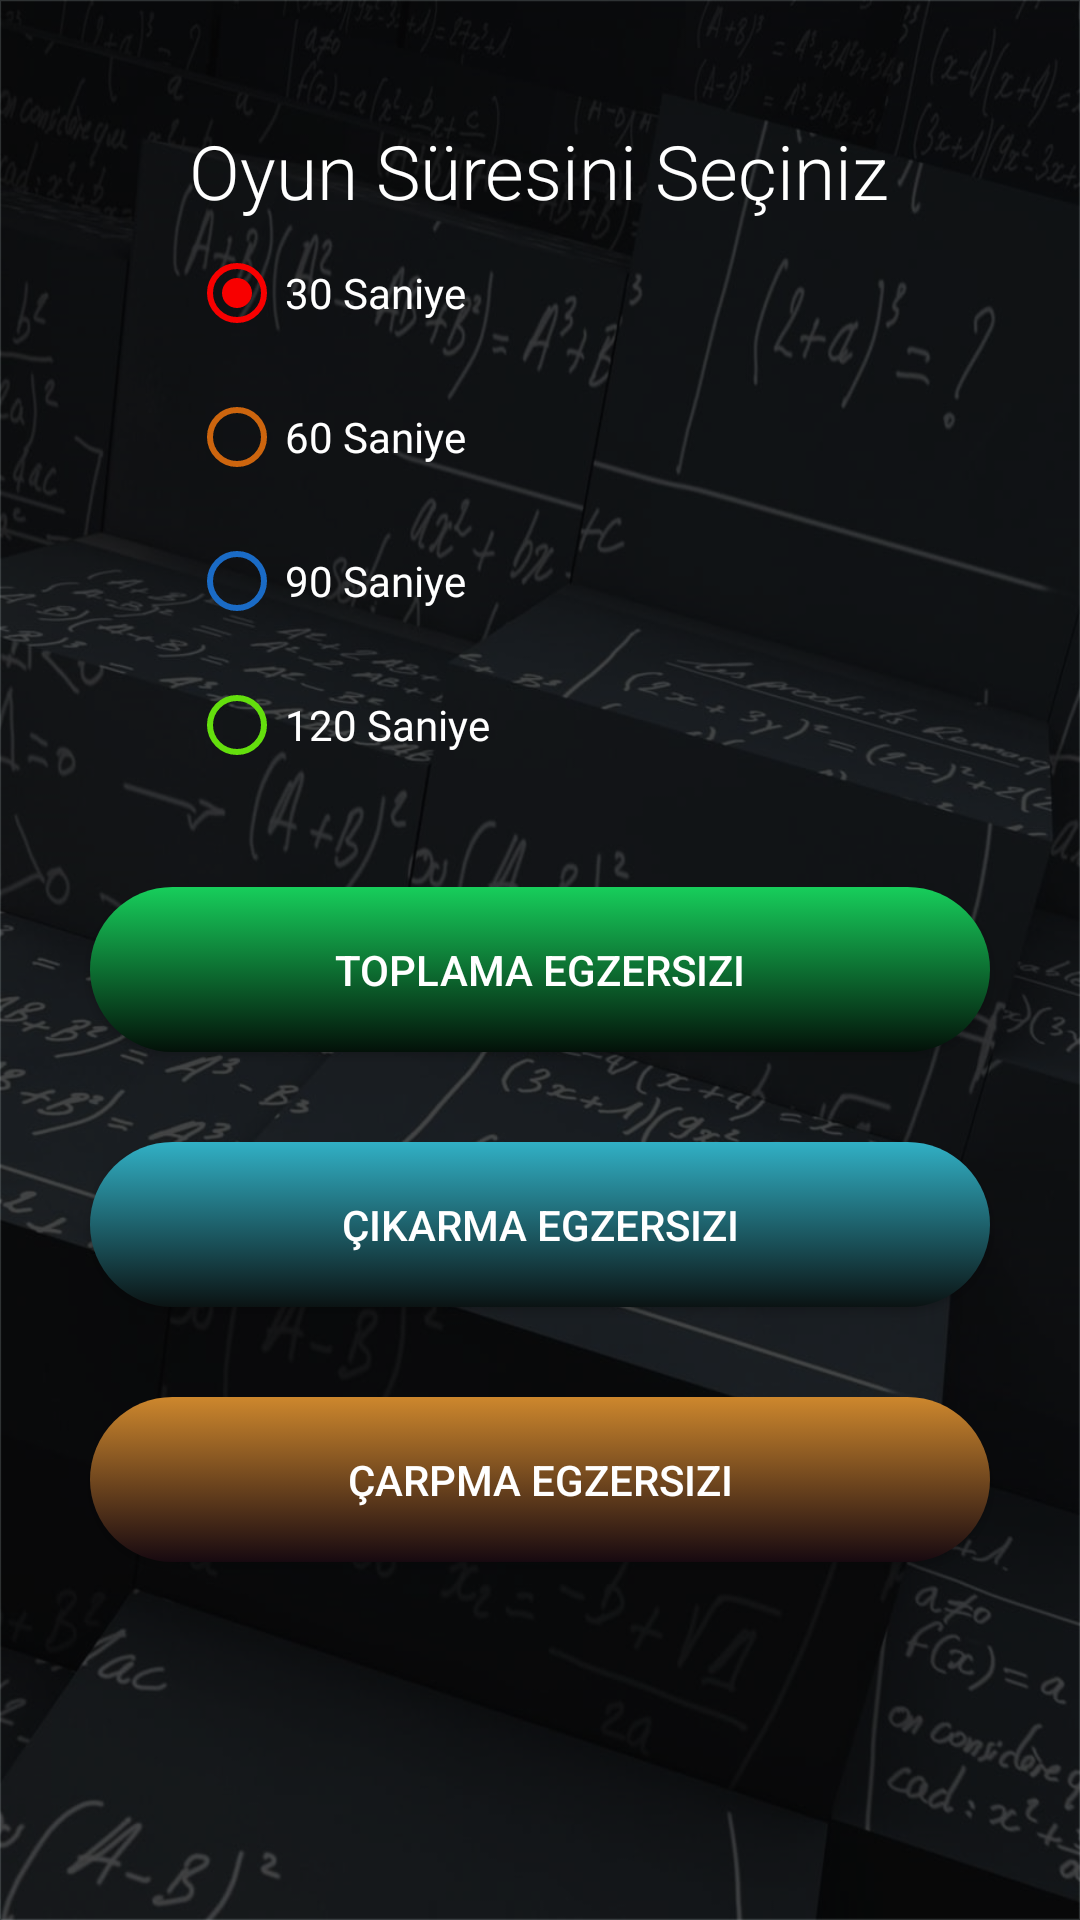

Android layout source for this screen:
<!-- AndroidManifest.xml: application theme Theme.MatematikOyunu -->
<!-- res/layout/activity_main.xml -->
<?xml version="1.0" encoding="utf-8"?>
<LinearLayout xmlns:android="http://schemas.android.com/apk/res/android"
    xmlns:tools="http://schemas.android.com/tools"
    android:layout_width="match_parent"
    android:layout_height="match_parent"
    android:background="@drawable/background"
    android:orientation="vertical"
    tools:context=".MainActivity"

    >

    <RadioGroup
        android:id="@+id/sureSec"
        android:layout_width="wrap_content"
        android:layout_height="wrap_content"
        android:layout_gravity="center"
        android:layout_marginTop="20dp"
        android:checkedButton="@id/radioButton1"
        android:orientation="vertical">


        <TextView
            android:layout_width="wrap_content"
            android:layout_height="wrap_content"
            android:layout_marginTop="20dp"
            android:fontFamily="sans-serif-light"
            android:text="Oyun Süresini Seçiniz"
            android:textColor="@color/white"
            android:textSize="25sp" />

        <RadioButton
            android:id="@+id/radioButton1"
            android:layout_width="match_parent"
            android:layout_height="48dp"
            android:buttonTint="#F80000"
            android:focusedByDefault="true"
            android:fontFamily="@font/antic"
            android:text="30 Saniye"
            android:textColor="@color/white"
            android:textColorHint="#BC1F1F" />

        <RadioButton
            android:id="@+id/radioButton2"
            android:layout_width="match_parent"
            android:layout_height="48dp"
            android:buttonTint="#CD650E"
            android:fontFamily="@font/antic"
            android:text="60 Saniye"
            android:textColor="@color/white" />

        <RadioButton
            android:id="@+id/radioButton3"
            android:layout_width="match_parent"
            android:layout_height="48dp"
            android:buttonTint="#1A6BC6"
            android:fontFamily="@font/antic"
            android:text="90 Saniye"
            android:textColor="@color/white" />

        <RadioButton
            android:id="@+id/radioButton4"
            android:layout_width="match_parent"
            android:layout_height="48dp"
            android:buttonTint="#64DF0D"
            android:fontFamily="@font/antic"
            android:text="120 Saniye"
            android:textColor="@color/white" />


    </RadioGroup>


    <Button
        android:id="@+id/buttonToplama"
        android:layout_width="300dp"
        android:layout_height="55dp"
        android:layout_gravity="center"
        android:layout_marginTop="30dp"
        android:background="@drawable/toplama_btn"
        android:text="Toplama Egzersizi"
        android:textColor="@color/white" />

    <Button
        android:id="@+id/buttonCikarma"
        android:layout_width="300dp"
        android:layout_height="55dp"
        android:layout_gravity="center"
        android:layout_marginTop="30dp"
        android:background="@drawable/cikarma_btn"
        android:text="Çıkarma Egzersizi"
        android:textColor="@color/white"

        />

    <Button

        android:id="@+id/buttonCarpma"
        android:layout_width="300dp"
        android:layout_height="55dp"
        android:layout_gravity="center"
        android:layout_marginTop="30dp"
        android:background="@drawable/carpma_btn"
        android:text="Çarpma Egzersizi"
        android:textColor="@color/white" />


</LinearLayout>
<!-- resources referenced by this layout -->
<resources>
  <!-- drawable background: png bitmap (drawable, 860582 bytes) -->
  <!-- drawable carpma_btn (drawable) -->
  <?xml version="1.0" encoding="utf-8"?>
  <selector xmlns:android="http://schemas.android.com/apk/res/android">
  
      <item>
          <shape android:shape="rectangle">
              <gradient android:angle="90" android:startColor="#170910" android:endColor="#CD872D"/>
              <corners android:radius="50dp"/>
          </shape>
      </item>
  </selector>
  <!-- drawable cikarma_btn (drawable) -->
  <?xml version="1.0" encoding="utf-8"?>
  <selector xmlns:android="http://schemas.android.com/apk/res/android">
  
      <item>
          <shape android:shape="rectangle">
              <gradient android:angle="90" android:startColor="#0B1313" android:endColor="#31B0C5"/>
              <corners android:radius="50dp"/>
          </shape>
      </item>
  </selector>
  <!-- drawable toplama_btn (drawable) -->
  <?xml version="1.0" encoding="utf-8"?>
  <selector xmlns:android="http://schemas.android.com/apk/res/android">
  
      <item>
          <shape android:shape="rectangle">
              <gradient android:angle="90" android:startColor="#031109" android:endColor="#17ce5b"/>
              <corners android:radius="50dp"/>
          </shape>
      </item>
  </selector>
  <style name="Theme.MatematikOyunu" parent="Theme.AppCompat.DayNight.DarkActionBar">
          
          <item name="colorPrimary">#080D2E</item>
          <item name="colorPrimaryVariant">#14294E</item>
          <item name="colorOnPrimary">@color/white</item>
          
          <item name="colorSecondary">@color/teal_200</item>
          <item name="colorSecondaryVariant">@color/teal_700</item>
          <item name="colorOnSecondary">@color/black</item>
          
          <item name="android:statusBarColor" tools:targetApi="l">?attr/colorPrimaryVariant</item>
          
      </style>
  <!-- not gathered from this repository: default colours our renderer supplied (Android Studio template values) -->
  <color name="teal_200">#FF03DAC5</color>
  <color name="teal_700">#FF018786</color>
  <color name="black">#FF000000</color>
  <color name="white">#FFFFFFFF</color>
</resources>
